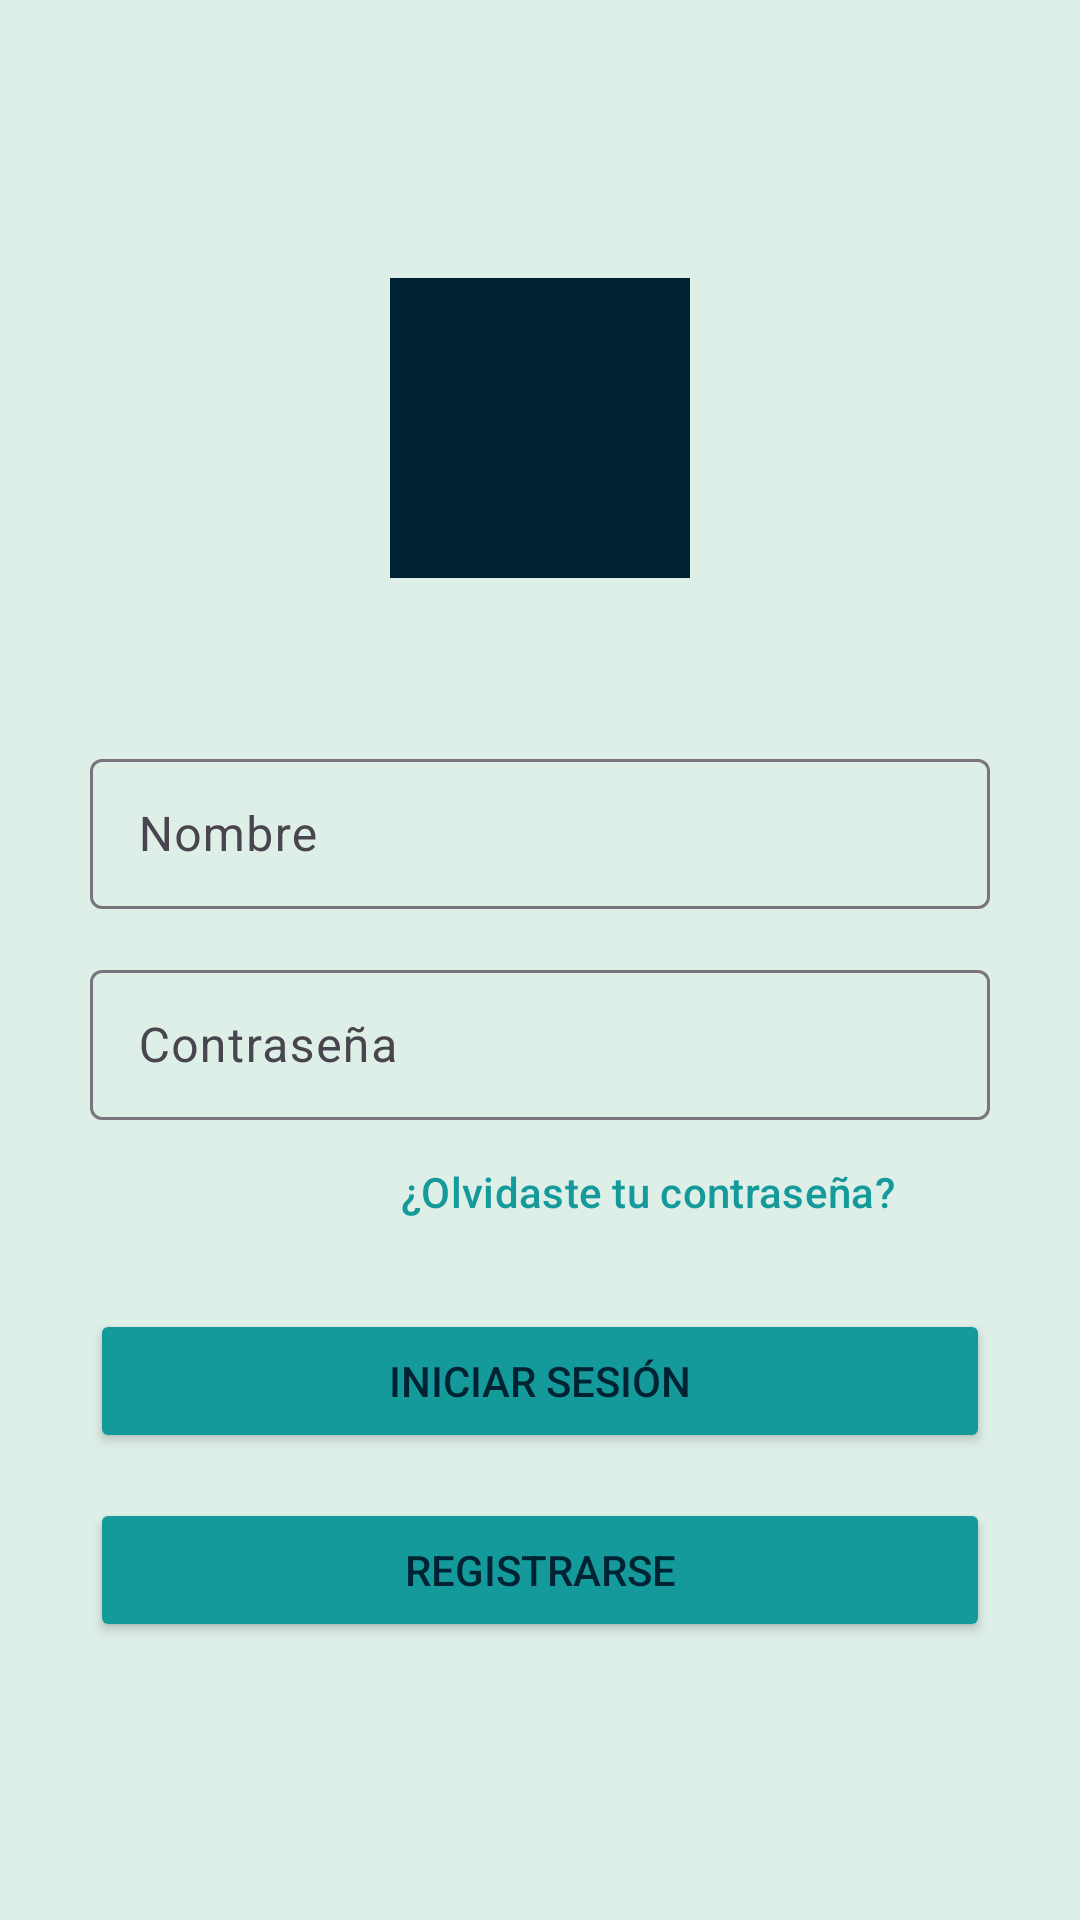

Layout XML and referenced resources for this Android screen:
<!-- AndroidManifest.xml: application theme Theme.ControlDispositivos -->
<!-- res/layout/inicio.xml -->
<?xml version="1.0" encoding="utf-8"?>
<LinearLayout xmlns:android="http://schemas.android.com/apk/res/android"
    xmlns:app="http://schemas.android.com/apk/res-auto"
    xmlns:tools="http://schemas.android.com/tools"
    android:id="@+id/main"
    android:layout_width="match_parent"
    android:layout_height="match_parent"
    tools:context=".MainActivity"
    android:orientation="vertical"
    android:padding="20dp"
    android:gravity="center"
    android:background="@color/palido1">

    <ImageView
        android:id="@+id/app_logo"
        android:layout_width="100dp"
        android:layout_height="100dp"
        android:layout_gravity="center"
        android:background="@color/blueObs"
        android:contentDescription="@string/app_logo"
        android:scaleType="centerCrop" />



    
    <com.google.android.material.textfield.TextInputLayout
        android:layout_width="300dp"
        android:layout_height="wrap_content"
        android:layout_marginTop="55dp"
        >

        <com.google.android.material.textfield.TextInputEditText
            android:layout_width="match_parent"
            android:layout_height="50dp"
            android:hint="@string/nombre"/>

    </com.google.android.material.textfield.TextInputLayout>

    
    <com.google.android.material.textfield.TextInputLayout
        android:layout_width="300dp"
        android:layout_height="wrap_content"
        android:layout_marginTop="15dp"
        >

        <com.google.android.material.textfield.TextInputEditText
            android:layout_width="match_parent"
            android:layout_height="50dp"
            android:hint="@string/pswd"/>

    </com.google.android.material.textfield.TextInputLayout>

    
    <Button
        android:id="@+id/textButton"
        style="@style/Widget.Material3.Button.TextButton"
        android:layout_width="wrap_content"
        android:layout_height="wrap_content"
        android:layout_gravity="end"
        android:text="@string/forgot"
        android:textColor="@color/turq"
        android:layout_marginEnd="30dp"
        />

    
    <Button
        android:layout_width="300dp"
        android:layout_height="wrap_content"
        android:layout_marginTop="15dp"
        android:text="@string/log_in"
        android:backgroundTint="@color/turq"
        android:textColor="@color/blueObs"
        />

    
    <Button
        android:layout_width="300dp"
        android:layout_height="wrap_content"
        android:layout_marginTop="15dp"
        android:text="@string/Sign_in"
        android:backgroundTint="@color/turq"
        android:textColor="@color/blueObs"
        />

</LinearLayout>
<!-- resources referenced by this layout -->
<resources>
  <color name="blueObs">#002333</color>
  <color name="palido1">#DEEFE7</color>
  <color name="turq">#159A9C</color>
  <string name="Sign_in">Registrarse</string>
  <string name="app_logo">App logo</string>
  <string name="forgot">¿Olvidaste tu contraseña?</string>
  <string name="log_in">Iniciar Sesión</string>
  <string name="nombre">Nombre</string>
  <string name="pswd">Contraseña</string>
  <style name="Theme.ControlDispositivos" parent="Base.Theme.ControlDispositivos" />
  <style name="Base.Theme.ControlDispositivos" parent="Theme.Material3.DayNight.NoActionBar">
          
          
      </style>
</resources>
